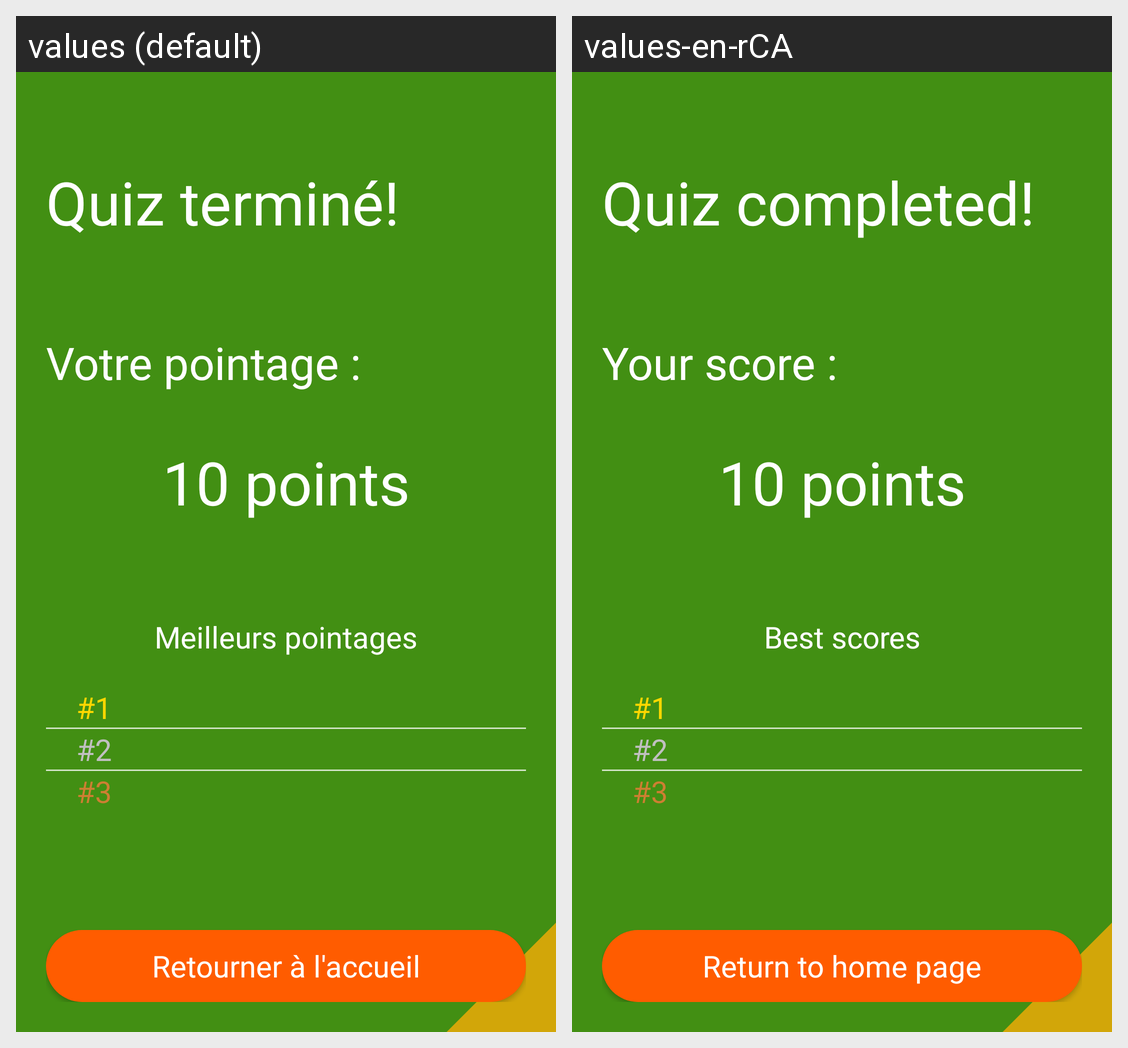

Translations of the strings shown on this Android screen, per locale in the grid:
Android screen res/layout/activity_result.xml rendered under 2 locales, left to right: values (default), values-en-rCA. Device: Nexus 5 (rendered at 1080×1920; each locale shown at half size, 540×960, under a caption strip naming it); theme AppTheme.
Strings drawn on this screen, with the default value and each locale's value (text and hints the layout hard-codes, and strings that could not be matched under every locale, appear in the picture but are not listed):

quizCompleted
  values: Quiz terminé!
  values-en-rCA: Quiz completed!

yourScore
  values: Votre pointage :
  values-en-rCA: Your score :

bestScores
  values: Meilleurs pointages
  values-en-rCA: Best scores

returnHomePage
  values: Retourner à l'accueil
  values-en-rCA: Return to home page
